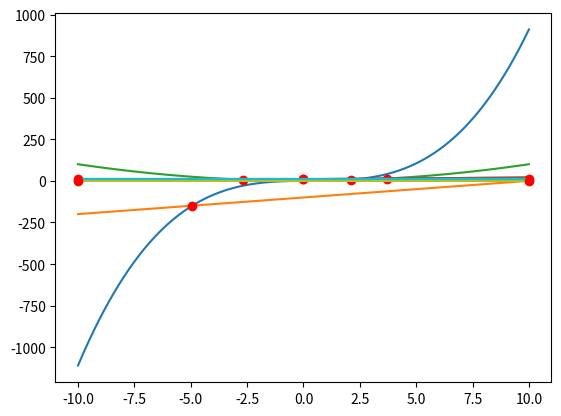

The matplotlib source for this figure:
import numpy as np
import matplotlib.pyplot as plt
import scipy as spy
from scipy.optimize import fsolve


def plotIntersection(x, fx, gx):

    y1 = [fx(val) for val in x]
    y2 = [gx(val) for val in x]

    result = findIntersection(fx, gx)
    print(result)

    plt.plot(x, y1, x, y2, result, fx(result), "ro")

    plt.show()

    return 0


def findIntersection(fun1, fun2):
    temp = fsolve(lambda x: fun1(x) - fun2(x), (-10, 10))
    print(temp)
    return temp


f = lambda x: x ** 3 - x ** 2 + x
g = lambda x: 10 * x - 100
plotIntersection(np.linspace(-10, 10, 1000), f, g)

f = lambda x: x ** 2
g = lambda x: x + 10
plotIntersection(np.linspace(-10, 10, 1000), f, g)

f = lambda x: x*0 + 10
g = lambda x: x + 10
plotIntersection(np.linspace(-10, 10, 1000), f, g)

f = lambda x: x*0 + 10
g = lambda x: x*0 + 10
plotIntersection(np.linspace(-10, 10, 1000), f, g)

f = lambda x: x*0
g = lambda x: x*0 + 10
plotIntersection(np.linspace(-10, 10, 1000), f, g)
